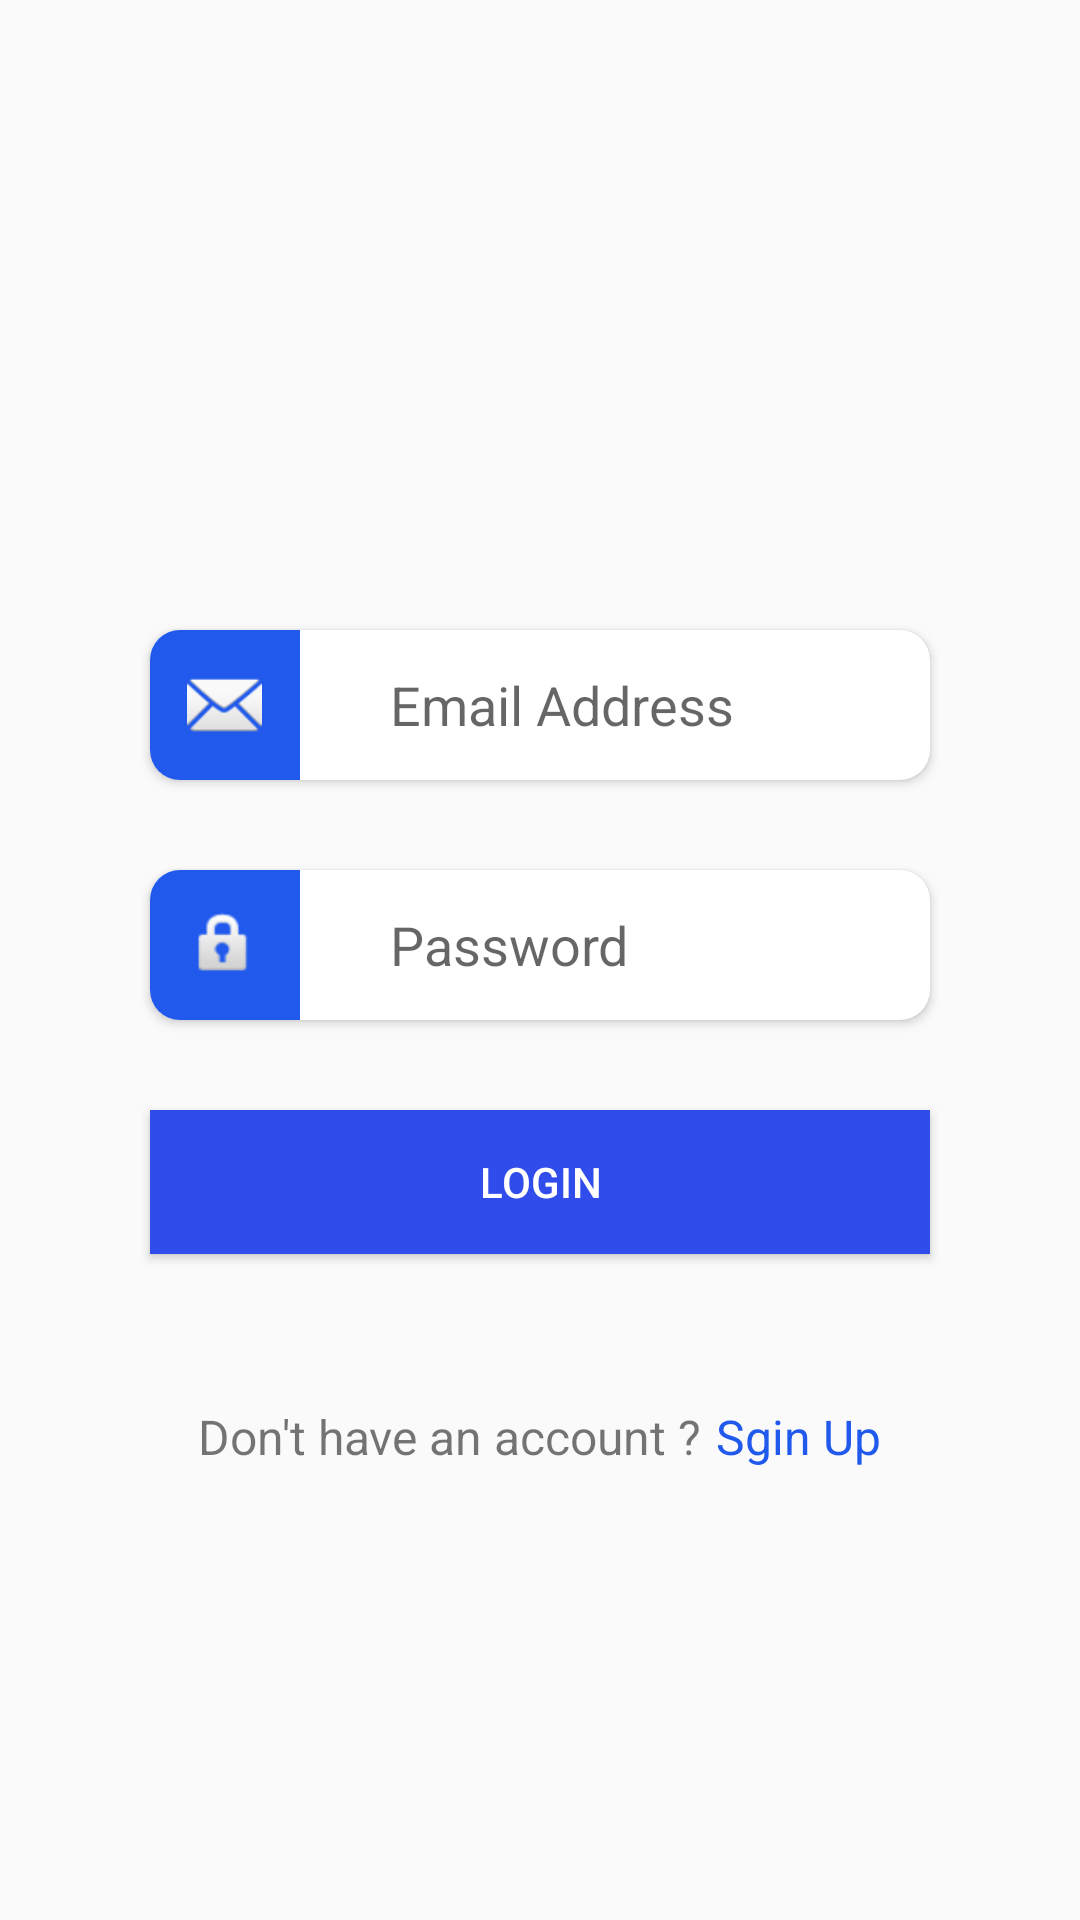

Layout XML and referenced resources for this Android screen:
<!-- AndroidManifest.xml: application theme Theme.AppCompat.Light.NoActionBar -->
<!-- res/layout/activity_login.xml -->
<?xml version="1.0" encoding="utf-8"?>
<LinearLayout xmlns:android="http://schemas.android.com/apk/res/android"
    xmlns:app="http://schemas.android.com/apk/res-auto"
    xmlns:tools="http://schemas.android.com/tools"
    android:layout_width="match_parent"
    android:layout_height="match_parent"
    android:orientation="vertical"
    tools:context=".LoginActivity">

    <ScrollView
        android:layout_width="match_parent"
        android:layout_height="match_parent">

        <LinearLayout
            android:layout_width="match_parent"
            android:layout_height="wrap_content"
            android:orientation="vertical">


            <ImageView
                android:id="@+id/imageView"
                android:layout_width="100dp"
                android:layout_height="100dp"
                android:layout_gravity="center"
                android:layout_marginTop="60dp"
                app:srcCompat="@drawable/group" />

            <androidx.cardview.widget.CardView
                android:layout_width="match_parent"
                android:layout_height="wrap_content"
                android:layout_marginStart="50dp"
                android:layout_marginLeft="50dp"
                android:layout_marginTop="50dp"
                android:layout_marginEnd="50dp"
                android:layout_marginRight="50dp"
                app:cardCornerRadius="10dp">

                <RelativeLayout
                    android:layout_width="50dp"
                    android:layout_height="50dp"
                    android:background="#2059EC">

                    <ImageView
                        android:id="@+id/imageView3"
                        android:layout_width="25dp"
                        android:layout_height="25dp"
                        android:layout_centerInParent="true"
                        app:srcCompat="@android:drawable/ic_dialog_email" />
                </RelativeLayout>

                <EditText
                    android:id="@+id/phone"
                    android:layout_width="match_parent"
                    android:layout_height="match_parent"
                    android:layout_gravity="center|center_horizontal|fill_horizontal"
                    android:layout_marginStart="80dp"
                    android:layout_marginLeft="80dp"
                    android:background="@color/white"
                    android:ems="10"
                    android:hint="Email Address"
                    android:inputType="textEmailAddress" />

            </androidx.cardview.widget.CardView>

            <androidx.cardview.widget.CardView
                android:layout_width="match_parent"
                android:layout_height="wrap_content"
                android:layout_marginStart="50dp"
                android:layout_marginLeft="50dp"
                android:layout_marginTop="30dp"
                android:layout_marginEnd="50dp"
                android:layout_marginRight="50dp"
                app:cardCornerRadius="10dp">

                <RelativeLayout
                    android:layout_width="50dp"
                    android:layout_height="50dp"
                    android:background="#2059EC">

                    <ImageView
                        android:id="@+id/imageView5"
                        android:layout_width="25dp"
                        android:layout_height="25dp"
                        android:layout_centerInParent="true"
                        app:srcCompat="@android:drawable/ic_lock_idle_lock" />
                </RelativeLayout>

                <EditText
                    android:id="@+id/password"
                    android:layout_width="match_parent"
                    android:layout_height="match_parent"
                    android:layout_gravity="center|fill_horizontal"
                    android:layout_marginStart="80dp"
                    android:layout_marginLeft="80dp"
                    android:background="#FFFFFF"
                    android:ems="10"
                    android:hint="Password"
                    android:inputType="textPassword" />

            </androidx.cardview.widget.CardView>

            <Button
                android:id="@+id/login"
                android:layout_width="match_parent"
                android:layout_height="wrap_content"
                android:layout_marginStart="50dp"
                android:layout_marginLeft="50dp"
                android:layout_marginTop="30dp"
                android:layout_marginEnd="50dp"
                android:layout_marginRight="50dp"
                android:background="#304CEA"
                android:paddingLeft="70dp"
                android:paddingRight="70dp"
                android:text="Login"
                android:textColor="@color/white" />

            <LinearLayout
                android:layout_width="match_parent"
                android:layout_height="wrap_content"
                android:layout_marginTop="50dp"
                android:gravity="center"
                android:orientation="horizontal">

                <TextView
                    android:id="@+id/textView2"
                    android:layout_width="wrap_content"
                    android:layout_height="wrap_content"
                    android:text="Don't have an account ?"
                    android:textSize="16sp" />

                <TextView
                    android:id="@+id/sgin_up_txt"
                    android:layout_width="wrap_content"
                    android:layout_height="wrap_content"
                    android:layout_marginStart="5dp"
                    android:layout_marginLeft="5dp"
                    android:text="Sgin Up"
                    android:textColor="#2059EC"
                    android:textSize="16sp" />

            </LinearLayout>

        </LinearLayout>
    </ScrollView>
</LinearLayout>
<!-- resources referenced by this layout -->
<resources>

  <!-- not gathered from this repository: default colours our renderer supplied (Android Studio template values) -->
  <color name="white">#FFFFFFFF</color>
</resources>
